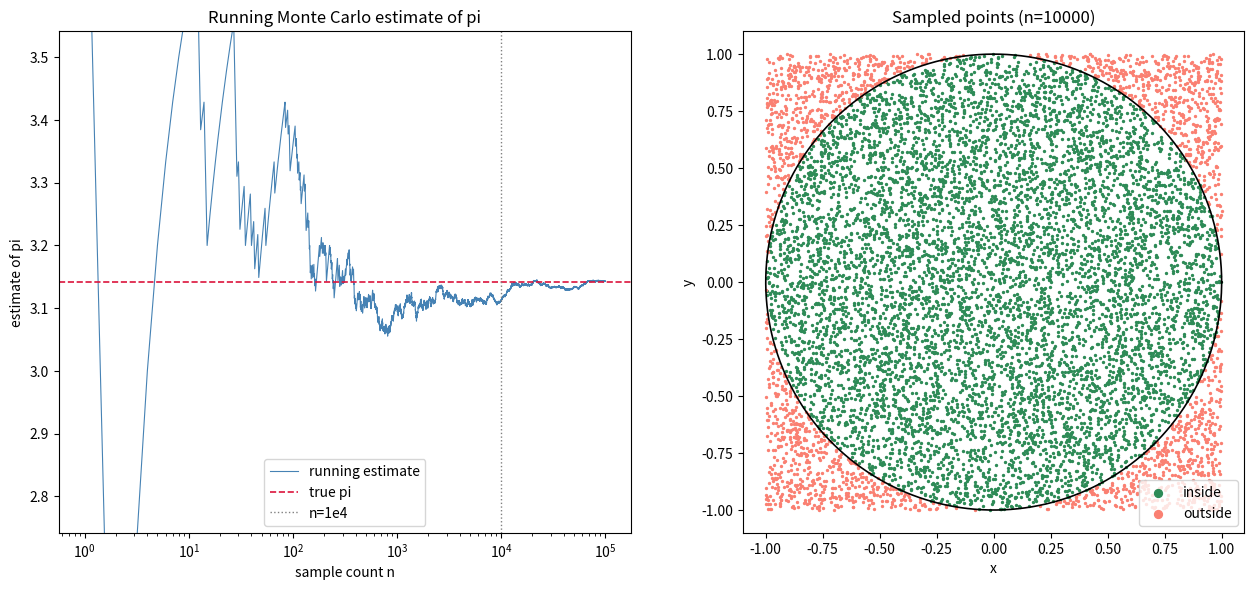

Write the Python code that produced this figure. (Note: this script raises an exception after producing the figure.)
import matplotlib
matplotlib.use("Agg")
import matplotlib.pyplot as plt
import numpy as np

# --- Monte Carlo estimator of pi by area sampling ---------------------------
# Model: fraction of uniform points in [-1,1]^2 that land inside the unit
# circle equals (area of circle)/(area of square) = pi/4, so pi = 4 * P.

rng = np.random.default_rng(1)  # seed 1 for reproducibility


def estimate_pi(n, rng):
    # Draw n uniform points in the square [-1,1]^2 (2 coords each).
    pts = rng.uniform(-1.0, 1.0, size=(n, 2))
    # A point is inside the unit circle if x^2 + y^2 <= 1.
    inside = (pts[:, 0] ** 2 + pts[:, 1] ** 2) <= 1.0
    # Fraction inside times 4 estimates pi.
    p = inside.mean()
    return 4.0 * p, pts, inside


# --- Single estimate at n = 1e4 ---------------------------------------------
n_single = int(1e4)
pi_single, pts_single, inside_single = estimate_pi(n_single, np.random.default_rng(1))
print(f"Single estimate at n=1e4:            pi ~= {pi_single:.6f}")
print(f"Absolute error at n=1e4:             {abs(pi_single - np.pi):.6f}")

# --- Convergence run to n = 1e5 ---------------------------------------------
# Reuse one stream of points and accumulate the running estimate so we can
# watch it converge as the sample count grows.
n_max = int(1e5)
pts = np.random.default_rng(1).uniform(-1.0, 1.0, size=(n_max, 2))
inside = (pts[:, 0] ** 2 + pts[:, 1] ** 2) <= 1.0  # boolean hit/miss per point
counts = np.arange(1, n_max + 1)                   # 1,2,...,n_max
running_p = np.cumsum(inside) / counts             # running fraction inside
running_pi = 4.0 * running_p                       # running estimate of pi

pi_final = running_pi[-1]
print(f"Running estimate at n=1e4:           pi ~= {running_pi[n_single - 1]:.6f}")
print(f"Final estimate at n=1e5:             pi ~= {pi_final:.6f}")
print(f"Absolute error at n=1e5:             {abs(pi_final - np.pi):.6f}")
print(f"True value of pi:                     {np.pi:.6f}")

# --- Separate check: off at 1e4, settles near pi by 1e5 ---------------------
err_1e4 = abs(running_pi[n_single - 1] - np.pi)
err_1e5 = abs(pi_final - np.pi)
print(f"Error shrank from n=1e4 to n=1e5:    {err_1e4:.6f} -> {err_1e5:.6f}")
# The 1/sqrt(n) rate predicts error should drop by ~sqrt(10) ~= 3.16x.
print(f"Error ratio (1e4 err / 1e5 err):     {err_1e4 / err_1e5:.3f}")
print(f"Expected ~sqrt(10) drop:             {np.sqrt(10):.3f}")

# --- Plots ------------------------------------------------------------------
fig, (ax1, ax2) = plt.subplots(1, 2, figsize=(13, 6))

# Left: running estimate of pi vs sample count.
ax1.plot(counts, running_pi, lw=0.8, color="steelblue", label="running estimate")
ax1.axhline(np.pi, color="crimson", ls="--", lw=1.2, label="true pi")
ax1.axvline(n_single, color="gray", ls=":", lw=1.0, label="n=1e4")
ax1.set_xscale("log")
ax1.set_xlabel("sample count n")
ax1.set_ylabel("estimate of pi")
ax1.set_ylim(np.pi - 0.4, np.pi + 0.4)
ax1.set_title("Running Monte Carlo estimate of pi")
ax1.legend()

# Right: scatter of the single-estimate points, colored in/out of circle.
ax2.scatter(pts_single[inside_single, 0], pts_single[inside_single, 1],
            s=2, color="seagreen", label="inside")
ax2.scatter(pts_single[~inside_single, 0], pts_single[~inside_single, 1],
            s=2, color="salmon", label="outside")
theta = np.linspace(0, 2 * np.pi, 400)
ax2.plot(np.cos(theta), np.sin(theta), color="black", lw=1.2)
ax2.set_aspect("equal")
ax2.set_xlabel("x")
ax2.set_ylabel("y")
ax2.set_title(f"Sampled points (n={n_single})")
ax2.legend(markerscale=4)

plt.tight_layout()
plt.savefig("/Users/lvmy/neu/teaching/numericalR/numericalR/recipe-eval/gen/8A.1.1_s3.png")

# One-sentence explanation of why the check confirms the result.
print("Explanation: seeing the error shrink by roughly sqrt(10) as n grows "
      "from 1e4 to 1e5 confirms the estimator converges to pi at the "
      "characteristic 1/sqrt(n) Monte Carlo rate rather than by luck.")
